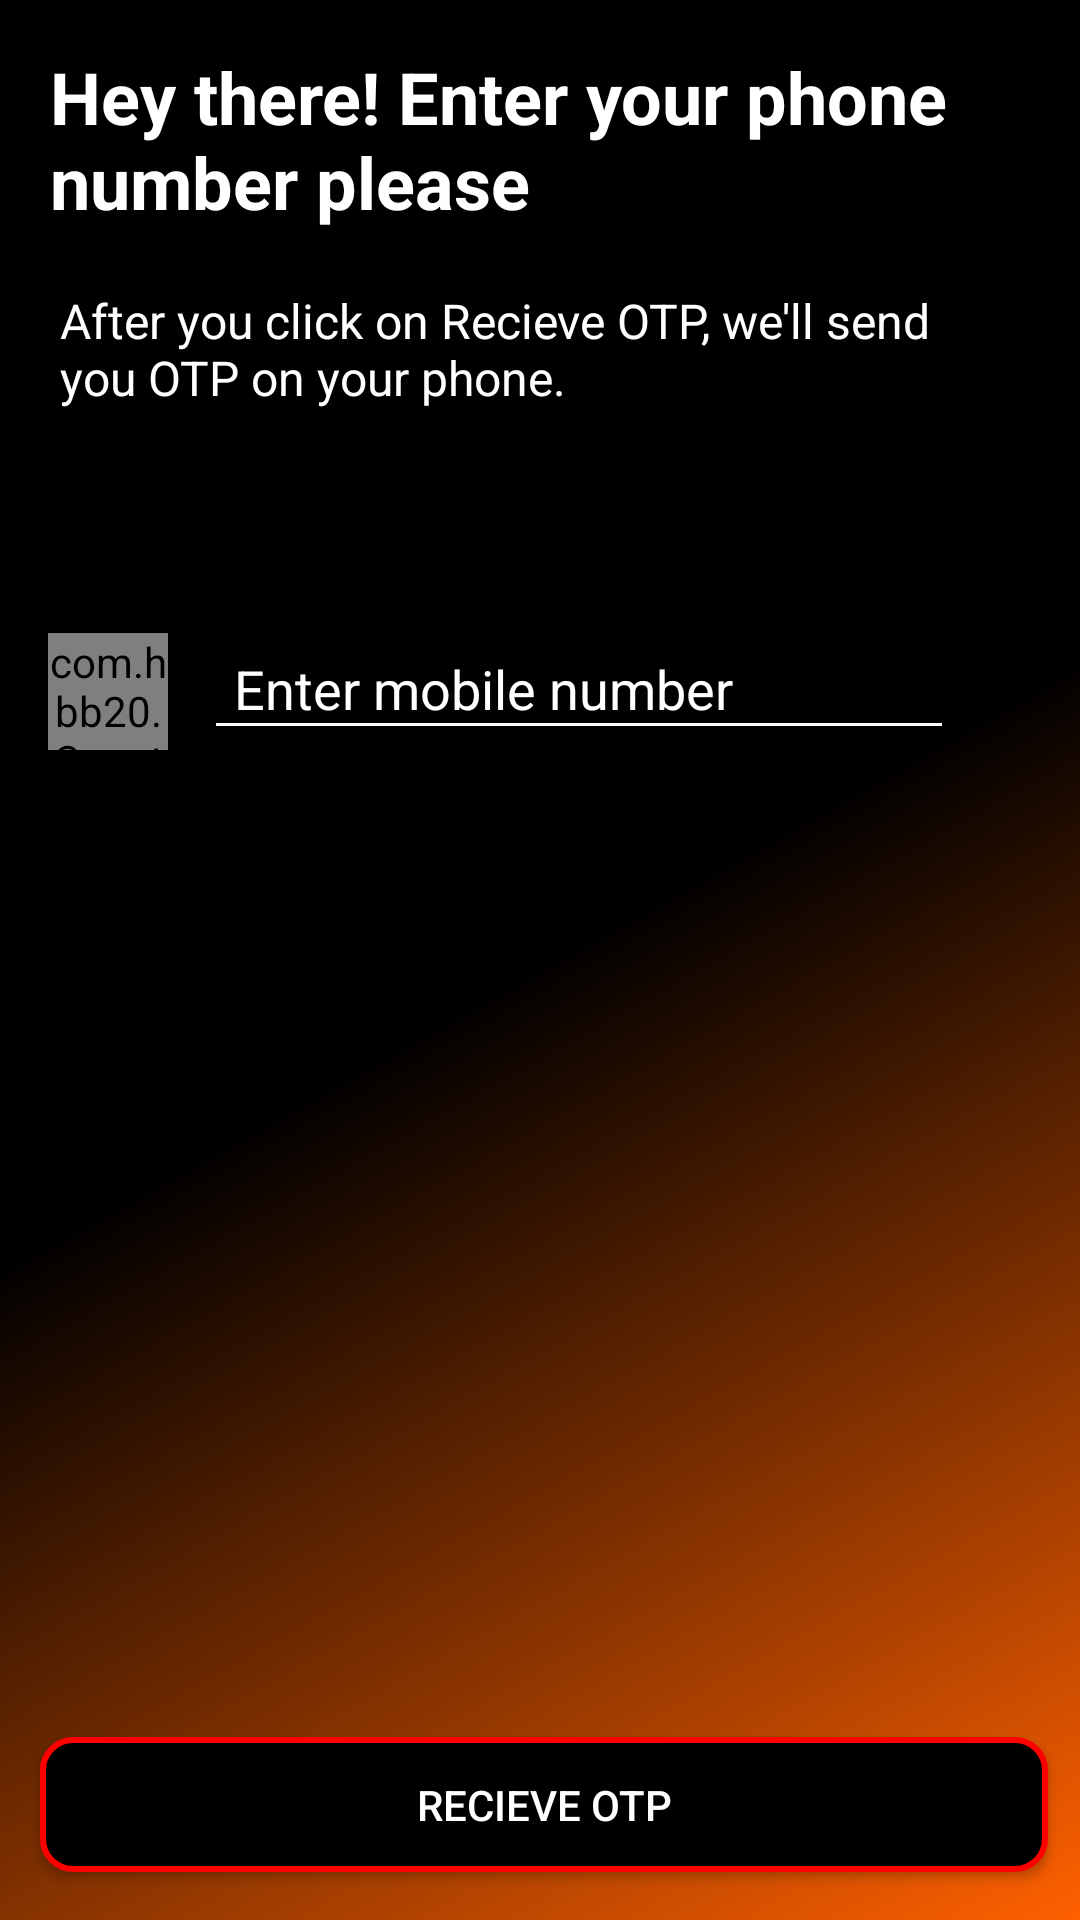

This screen was rendered from an Android layout file. Write that file and the resources it references.
<!-- AndroidManifest.xml: application theme AppTheme -->
<!-- res/layout/activity_main.xml -->
<?xml version="1.0" encoding="utf-8"?>
<androidx.constraintlayout.widget.ConstraintLayout xmlns:android="http://schemas.android.com/apk/res/android"
    xmlns:app="http://schemas.android.com/apk/res-auto"
    xmlns:tools="http://schemas.android.com/tools"
    android:layout_width="match_parent"
    android:layout_height="match_parent"
    android:background="@drawable/selldr"
    tools:context=".beforeAuth.intro">

    <EditText
        android:id="@+id/editText"
        android:layout_width="250dp"
        android:layout_height="39dp"
        android:layout_marginStart="12dp"
        android:backgroundTint="#ffffff"
        android:layout_marginLeft="12dp"
        android:ems="10"
        android:hint="Enter mobile number"
        android:inputType="phone"
        android:paddingLeft="10dp"
        android:paddingTop="5dp"
        android:textColor="#FFFFFF"
        android:textColorHighlight="#FFFFFF"
        android:textColorHint="#FFFFFF"
        app:layout_constraintStart_toEndOf="@+id/countryCodePicker"
        app:layout_constraintTop_toTopOf="@+id/countryCodePicker" />

    <Button
        android:id="@+id/button"
        android:layout_width="336dp"
        android:layout_height="45dp"
        android:layout_marginBottom="16dp"
        android:background="@drawable/round2"
        android:text="Recieve OTP"
        android:textColor="#FFFFFF"
        app:layout_constraintBottom_toBottomOf="parent"
        app:layout_constraintEnd_toEndOf="parent"
        app:layout_constraintHorizontal_bias="0.56"
        app:layout_constraintStart_toStartOf="parent" />

    <com.hbb20.CountryCodePicker
        android:id="@+id/countryCodePicker"
        android:layout_width="40dp"
        android:layout_height="39dp"
        android:layout_marginStart="16dp"
        android:layout_marginLeft="16dp"
        android:layout_marginBottom="329dp"
        app:layout_constraintBottom_toTopOf="@+id/button"
        app:layout_constraintStart_toStartOf="parent" />

    <TextView
        android:id="@+id/textView"
        android:layout_width="326dp"
        android:layout_height="64dp"
        android:layout_marginTop="16dp"
        android:text="Hey there! Enter your phone number please"
        android:textColor="#FFFFFF"
        android:textSize="24sp"
        android:textStyle="bold"
        app:layout_constraintEnd_toEndOf="parent"
        app:layout_constraintHorizontal_bias="0.494"
        app:layout_constraintStart_toStartOf="parent"
        app:layout_constraintTop_toTopOf="parent" />

    <TextView
        android:id="@+id/textView2"
        android:layout_width="313dp"
        android:layout_height="54dp"
        android:layout_marginTop="16dp"
        android:text="After you click on Recieve OTP, we'll send you OTP on your phone."
        android:textColor="#FFFFFF"
        android:textSize="16sp"
        app:layout_constraintEnd_toEndOf="parent"
        app:layout_constraintHorizontal_bias="0.428"
        app:layout_constraintStart_toStartOf="parent"
        app:layout_constraintTop_toBottomOf="@+id/textView" />

</androidx.constraintlayout.widget.ConstraintLayout>
<!-- resources referenced by this layout -->
<resources>
  <!-- drawable round2 (drawable) -->
  <?xml version="1.0" encoding="utf-8"?>
  <shape xmlns:android="http://schemas.android.com/apk/res/android" android:shape="rectangle">
      <stroke
          android:width="2dp"
          android:color="#FF0000" />
      <corners android:radius="10dp"/>
      <gradient
          android:angle="135"
          android:centerColor="#000000"
          android:endColor="#000000"
          android:startColor="#000000"
          android:type="linear" />
  </shape>
  <!-- drawable selldr (drawable) -->
  <?xml version="1.0" encoding="utf-8"?>
  <shape xmlns:android="http://schemas.android.com/apk/res/android" android:shape="rectangle">
      <gradient
          android:angle="135"
          android:centerColor="#000000"
          android:endColor="#000000"
          android:startColor="#ff6000"
          android:type="linear" />
  </shape>
  <style name="AppTheme" parent="Theme.AppCompat.Light.DarkActionBar">
          
          <item name="colorPrimary">@color/colorPrimary</item>
          <item name="colorPrimaryDark">@color/colorPrimaryDark</item>
          <item name="colorAccent">@color/colorAccent</item>
      </style>
  <color name="colorPrimary">#ff6000</color>
  <color name="colorPrimaryDark">#ff6000</color>
  <color name="colorAccent">#03DAC5</color>
</resources>
